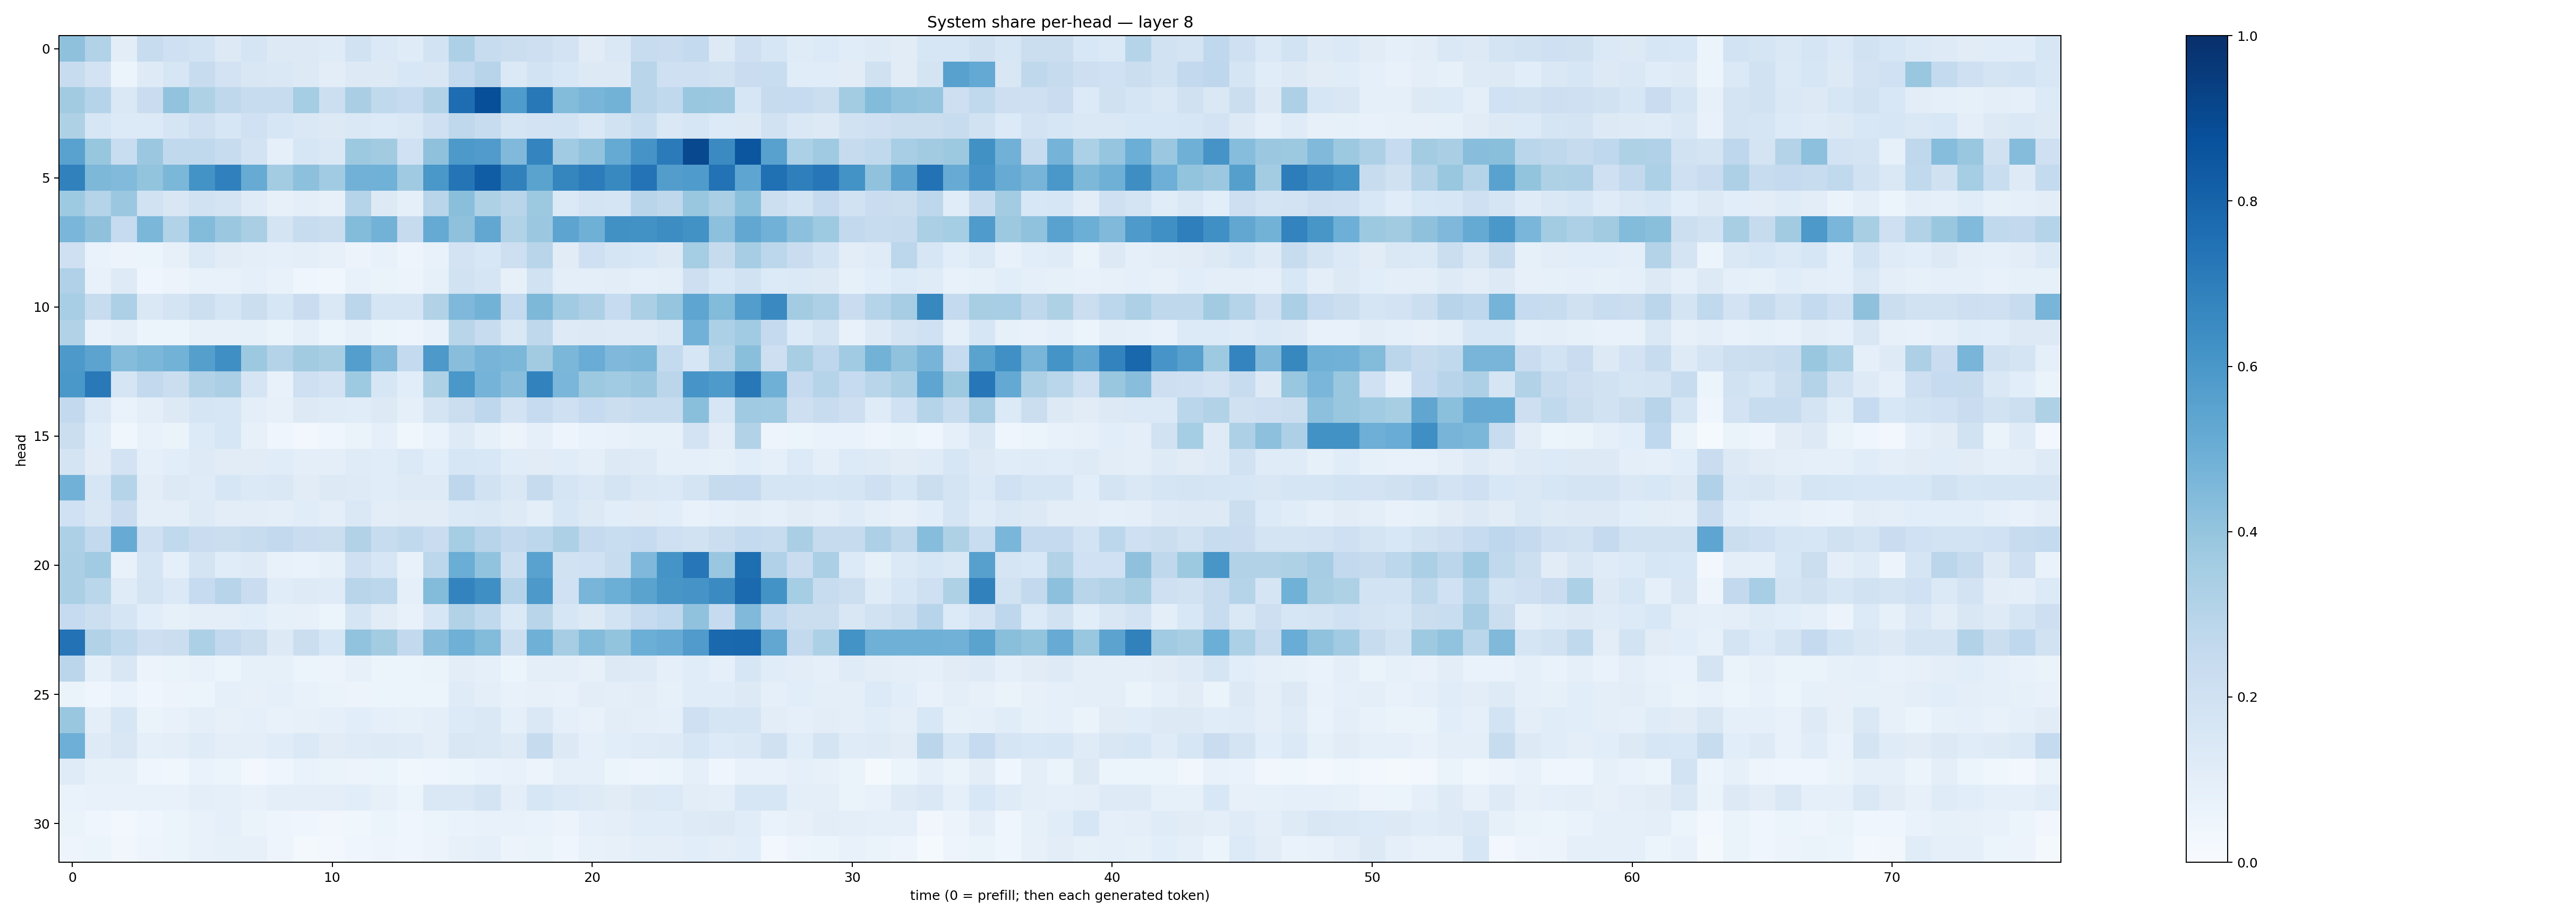

The data file committed next to this chart (first rows):
0.4128353, 0.31558236, 0.10269684, 0.2354123, 0.20601624, 0.18511397, 0.12917064, 0.16639532, 0.13279618, 0.13267365, 0.117670946, 0.19096369, 0.13954124, 0.118207894, 0.18510033, 0.32532614, 0.24036264, 0.21884133, 0.2117489, 0.18318179, 0.11161739, 0.14160429, 0.24077184, 0.22944477
0.2416, 0.1808, 0.05108, 0.124, 0.161, 0.2376, 0.1836, 0.149, 0.1425, 0.127, 0.105, 0.1261, 0.131, 0.1556, 0.1516, 0.2574, 0.2931, 0.1379, 0.1858, 0.1538, 0.127, 0.1304, 0.2892, 0.2044
0.3594, 0.2988, 0.1448, 0.2282, 0.4028, 0.3208, 0.2726, 0.2395, 0.2365, 0.3541, 0.2176, 0.3397, 0.2649, 0.2492, 0.3097, 0.7639, 0.8803, 0.5849, 0.7195, 0.4398, 0.4657, 0.477, 0.2912, 0.2617
0.3222, 0.1591, 0.133, 0.1332, 0.1658, 0.2049, 0.1572, 0.2003, 0.162, 0.1472, 0.1252, 0.145, 0.136, 0.1443, 0.2059, 0.2731, 0.2404, 0.1682, 0.1822, 0.1854, 0.1441, 0.1932, 0.2327, 0.1483
0.5535, 0.391, 0.234, 0.3826, 0.2656, 0.262, 0.2385, 0.182, 0.0878, 0.1611, 0.1484, 0.3779, 0.3596, 0.2004, 0.4124, 0.5928, 0.5795, 0.4475, 0.6719, 0.3668, 0.4031, 0.518, 0.6101, 0.7107
0.6849, 0.4551, 0.4423, 0.3996, 0.4573, 0.6187, 0.6885, 0.5107, 0.3571, 0.4148, 0.3657, 0.4832, 0.4849, 0.3685, 0.6001, 0.7349, 0.8256, 0.6875, 0.5477, 0.6707, 0.7038, 0.6592, 0.739, 0.573
0.3743, 0.3034, 0.3796, 0.1927, 0.1506, 0.1876, 0.1733, 0.1197, 0.0787, 0.09702, 0.08052, 0.3012, 0.1287, 0.08989, 0.2898, 0.4248, 0.3219, 0.2916, 0.375, 0.1378, 0.1723, 0.1705, 0.2921, 0.271
0.4625, 0.4102, 0.2472, 0.4576, 0.3136, 0.4404, 0.379, 0.3393, 0.1741, 0.2357, 0.2197, 0.4414, 0.4789, 0.2452, 0.5184, 0.4129, 0.5287, 0.3161, 0.3806, 0.5405, 0.4894, 0.6273, 0.6245, 0.6442
0.2071, 0.06799, 0.05736, 0.05977, 0.08081, 0.137, 0.1099, 0.09525, 0.09181, 0.09996, 0.08121, 0.05523, 0.07179, 0.0501, 0.07573, 0.1825, 0.1552, 0.2121, 0.2893, 0.1109, 0.2085, 0.171, 0.1549, 0.1312
0.3165, 0.0727, 0.122, 0.04411, 0.05621, 0.07184, 0.07355, 0.09064, 0.07039, 0.04594, 0.0367, 0.07498, 0.06458, 0.05738, 0.08571, 0.1949, 0.1698, 0.07949, 0.1909, 0.09413, 0.09635, 0.1033, 0.08627, 0.1014
0.3467, 0.2392, 0.3267, 0.1462, 0.1767, 0.2157, 0.1702, 0.2228, 0.1613, 0.2298, 0.1444, 0.2845, 0.1702, 0.1689, 0.3136, 0.451, 0.4798, 0.2548, 0.4568, 0.3654, 0.3265, 0.2482, 0.3336, 0.397
0.3122, 0.07359, 0.09666, 0.05462, 0.06084, 0.07933, 0.07855, 0.08499, 0.06481, 0.08935, 0.0602, 0.08064, 0.06204, 0.04984, 0.07737, 0.2898, 0.2412, 0.1446, 0.2707, 0.1216, 0.126, 0.1244, 0.1236, 0.1418
0.592, 0.5446, 0.4362, 0.4592, 0.4801, 0.5645, 0.6355, 0.3759, 0.3082, 0.363, 0.3404, 0.5672, 0.4469, 0.2568, 0.5908, 0.427, 0.4717, 0.4604, 0.3622, 0.4591, 0.507, 0.4505, 0.4604, 0.2552
0.5991, 0.7157, 0.1706, 0.2593, 0.2196, 0.3086, 0.3323, 0.165, 0.0705, 0.2079, 0.1814, 0.3713, 0.1636, 0.1075, 0.3226, 0.6009, 0.4763, 0.4296, 0.6805, 0.4632, 0.3764, 0.3671, 0.3803, 0.2847
0.2614, 0.1373, 0.07026, 0.101, 0.1259, 0.1656, 0.164, 0.09919, 0.07975, 0.1284, 0.1203, 0.1159, 0.1315, 0.09131, 0.1724, 0.2207, 0.2744, 0.1814, 0.2496, 0.2085, 0.2465, 0.2219, 0.2361, 0.2363
0.2242, 0.1166, 0.03778, 0.07725, 0.06497, 0.1358, 0.1621, 0.07959, 0.04656, 0.02978, 0.04345, 0.06358, 0.0875, 0.03809, 0.06938, 0.1215, 0.08297, 0.05543, 0.09033, 0.04788, 0.06669, 0.07229, 0.08347, 0.08566
0.1758, 0.1099, 0.1818, 0.08912, 0.1089, 0.1215, 0.1126, 0.1111, 0.1164, 0.09584, 0.09685, 0.1191, 0.1166, 0.1394, 0.1088, 0.1572, 0.1537, 0.1149, 0.1128, 0.1159, 0.09914, 0.1261, 0.1222, 0.09079
0.4808, 0.1582, 0.2977, 0.105, 0.1306, 0.1187, 0.1581, 0.1401, 0.1484, 0.1131, 0.1267, 0.1241, 0.1146, 0.1245, 0.1243, 0.2767, 0.1925, 0.1471, 0.244, 0.1656, 0.144, 0.1796, 0.145, 0.1371
0.1997, 0.1485, 0.2299, 0.09985, 0.1005, 0.1213, 0.1041, 0.103, 0.09618, 0.1141, 0.09797, 0.1412, 0.1045, 0.1125, 0.113, 0.137, 0.1459, 0.1226, 0.09867, 0.1565, 0.1299, 0.1063, 0.1116, 0.1079
0.3278, 0.2578, 0.5103, 0.2081, 0.2637, 0.2296, 0.2204, 0.2353, 0.2587, 0.2274, 0.2224, 0.3155, 0.2364, 0.2624, 0.228, 0.3548, 0.2957, 0.2596, 0.2805, 0.3281, 0.2538, 0.2332, 0.2478, 0.2101
0.3334, 0.3637, 0.07517, 0.171, 0.0865, 0.1725, 0.1171, 0.1239, 0.07648, 0.06853, 0.0853, 0.209, 0.161, 0.07311, 0.2802, 0.5001, 0.4036, 0.2179, 0.5517, 0.1897, 0.2007, 0.2383, 0.4502, 0.6146
0.334, 0.2866, 0.1183, 0.1763, 0.1387, 0.2496, 0.2968, 0.2302, 0.1155, 0.1216, 0.1206, 0.2918, 0.2782, 0.09326, 0.4383, 0.6764, 0.6362, 0.3007, 0.5937, 0.2014, 0.4687, 0.4989, 0.55, 0.6034
0.2476, 0.2183, 0.1661, 0.108, 0.08521, 0.09552, 0.09912, 0.1089, 0.08516, 0.07846, 0.06114, 0.1686, 0.1123, 0.07728, 0.1568, 0.3129, 0.263, 0.1405, 0.2924, 0.1631, 0.1294, 0.1849, 0.2462, 0.266
0.7451, 0.3137, 0.2627, 0.2144, 0.2215, 0.3299, 0.2602, 0.2243, 0.1283, 0.2209, 0.1589, 0.4034, 0.3585, 0.2612, 0.4284, 0.4902, 0.4413, 0.2187, 0.4912, 0.3498, 0.441, 0.3989, 0.4992, 0.5105
0.2826, 0.08768, 0.1501, 0.05768, 0.06335, 0.07218, 0.06154, 0.08386, 0.08588, 0.0622, 0.0585, 0.07983, 0.05937, 0.0606, 0.06541, 0.1033, 0.09022, 0.05255, 0.09486, 0.09926, 0.07947, 0.1321, 0.1225, 0.08866
0.06461, 0.04462, 0.06684, 0.04625, 0.05692, 0.06012, 0.09359, 0.07999, 0.08812, 0.07033, 0.06401, 0.05529, 0.05452, 0.06173, 0.05226, 0.1189, 0.09774, 0.07186, 0.08185, 0.0729, 0.1049, 0.0995, 0.1016, 0.08338
0.3838, 0.1007, 0.1591, 0.0629, 0.07254, 0.1003, 0.07977, 0.09015, 0.07396, 0.08061, 0.08714, 0.1082, 0.09173, 0.08398, 0.09683, 0.1348, 0.1474, 0.09044, 0.1464, 0.08919, 0.07532, 0.1039, 0.09495, 0.09217
0.4961, 0.1236, 0.1488, 0.09369, 0.09435, 0.1198, 0.1003, 0.0969, 0.1142, 0.1399, 0.1095, 0.1183, 0.1221, 0.1206, 0.09981, 0.1502, 0.1464, 0.1227, 0.2435, 0.1282, 0.09304, 0.1089, 0.1184, 0.1238
0.1192, 0.083, 0.08391, 0.04056, 0.03663, 0.06692, 0.05915, 0.03096, 0.04512, 0.07006, 0.06379, 0.05541, 0.06186, 0.03697, 0.04055, 0.05392, 0.06806, 0.07803, 0.05652, 0.08804, 0.08796, 0.05371, 0.04957, 0.0616
0.06757, 0.07592, 0.0771, 0.07395, 0.07146, 0.1012, 0.09128, 0.0756, 0.09842, 0.1011, 0.09411, 0.1089, 0.08056, 0.06144, 0.1453, 0.1445, 0.1739, 0.09959, 0.1622, 0.1374, 0.1246, 0.1098, 0.125, 0.1362
0.06466, 0.03982, 0.03054, 0.04392, 0.05225, 0.07676, 0.08716, 0.06612, 0.04716, 0.03986, 0.03129, 0.0375, 0.05374, 0.04329, 0.05968, 0.0696, 0.07663, 0.07584, 0.06923, 0.05668, 0.08635, 0.09741, 0.1134, 0.1166
0.05057, 0.05112, 0.03469, 0.04828, 0.05442, 0.07496, 0.08545, 0.07875, 0.04721, 0.01934, 0.02647, 0.04171, 0.0498, 0.04117, 0.05492, 0.08069, 0.08967, 0.05771, 0.06341, 0.0393, 0.07703, 0.07988, 0.1003, 0.09379
